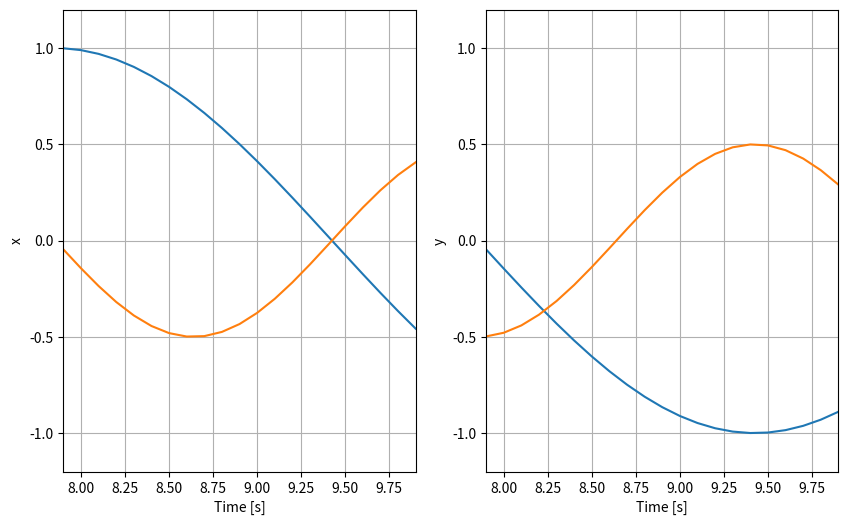

The script that saved this image:

import time
import numpy as np
import matplotlib.pyplot as plt

# Settings
WINDOW = 2
T = 10
t = 0
dt = 0.1
tsamp = 0

data = {
    "t": [],
    "x1": [],
    "x2": [],
    "y1": [],
    "y2": []
}

def get_data(t):

    x1 = np.sin(t)
    x2 = 0.5*np.sin(2*t)
    y1 = np.cos(t)
    y2 = 0.5*np.cos(2*t)

    return (t, x1, x2, y1, y2)

def store_data(telem):

    data["t"].append(telem[0])
    data["x1"].append(telem[1])
    data["x2"].append(telem[2])
    data["y1"].append(telem[3])
    data["y2"].append(telem[4])

    if data["t"][-1] - data["t"][0] > WINDOW:
        for k, v in data.items():
            data[k] = v[1:]

# Initialise plots

plt.ion()
fig, axs = plt.subplots(1, 2, figsize=(10, 6))
lnx1, = axs[0].plot(0, 0)
lnx2, = axs[0].plot(0, 0)
lny1, = axs[1].plot(0, 0)
lny2, = axs[1].plot(0, 0)
lines = [lnx1, lnx2, lny1, lny2]
for ax in axs:
    ax.set_xlabel("Time [s]")
    ax.set_xlim([0, WINDOW])
    ax.set_ylim([-1.2, 1.2])
    ax.grid()
axs[0].set_ylabel("x")
axs[1].set_ylabel("y")

fig.canvas.draw()

# Update plots
def plot_data(data):

    for ln in lines:
        ln.set_xdata(data["t"])

    lnx1.set_ydata(data["x1"])
    lnx2.set_ydata(data["x2"])
    lny1.set_ydata(data["y1"])
    lny2.set_ydata(data["y2"])

    if data["t"][-1] > WINDOW:
        axs[0].set_xlim([data["t"][0], data["t"][-1]])
        axs[1].set_xlim([data["t"][0], data["t"][-1]])

    fig.canvas.draw()
    fig.canvas.flush_events()

# Initialise time
t0 = time.time()
t = time.time() - t0

while t < T:

    if t > tsamp:
        tsamp += dt

        telem = get_data(t)

        store_data(telem)

        # print(data["t"])

        plot_data(data)
    
    t = time.time() - t0

print("DONE")
